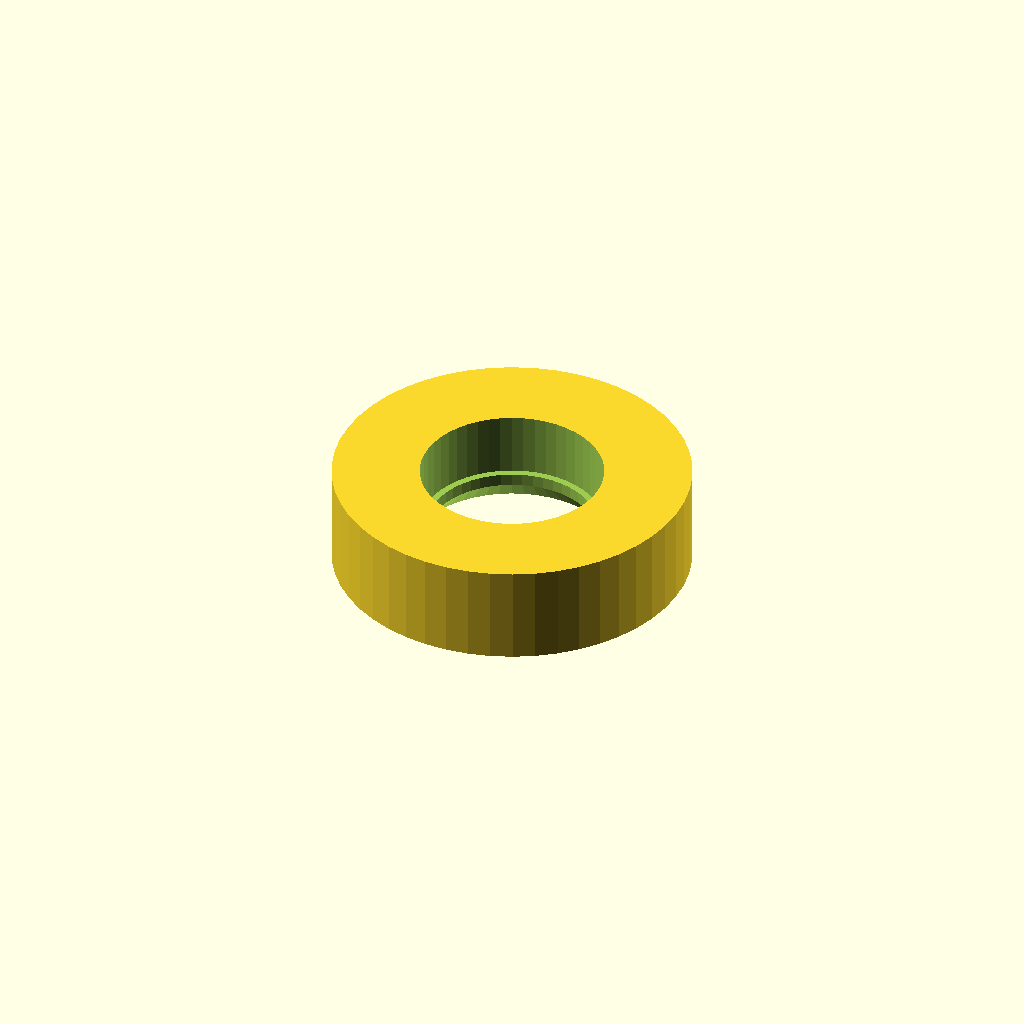
Cell 1 — every parameter at its default value.
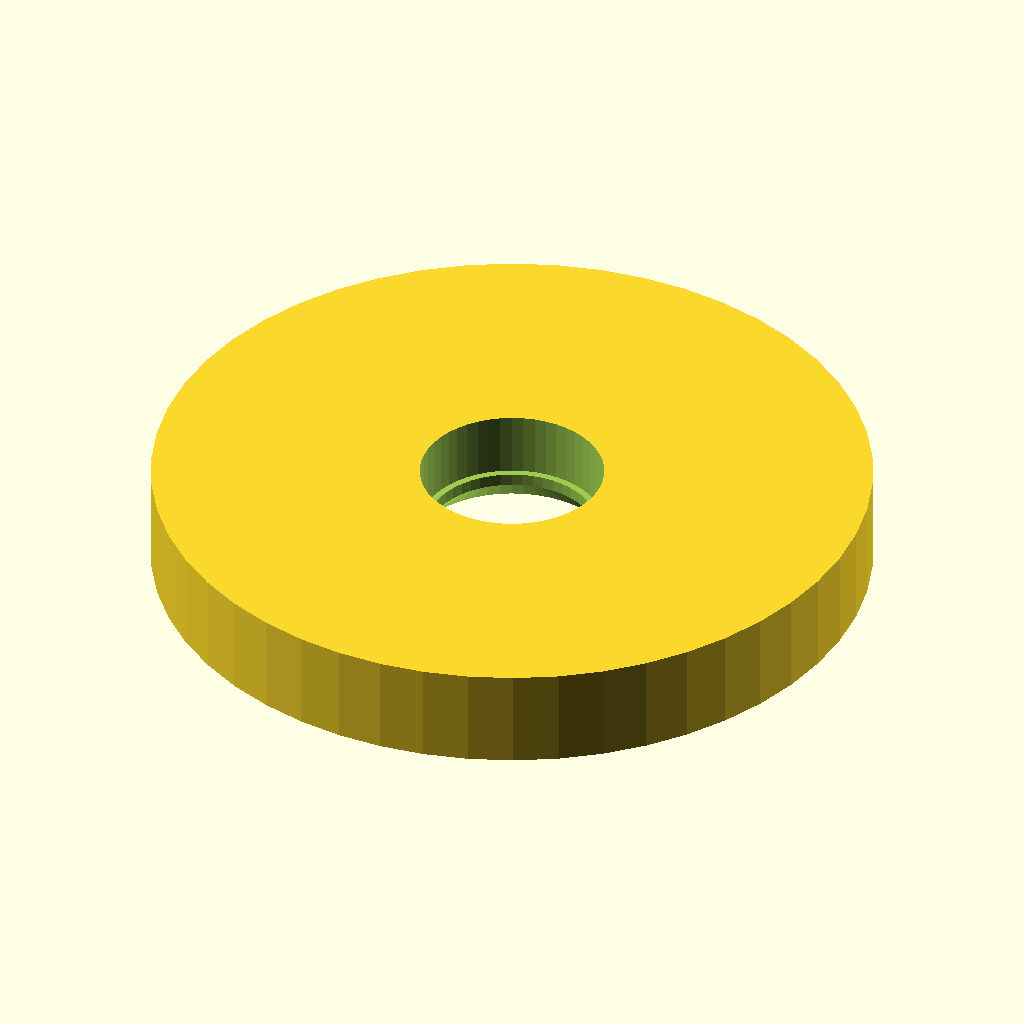
Cell 2: head_d = 18 (everything else at default).
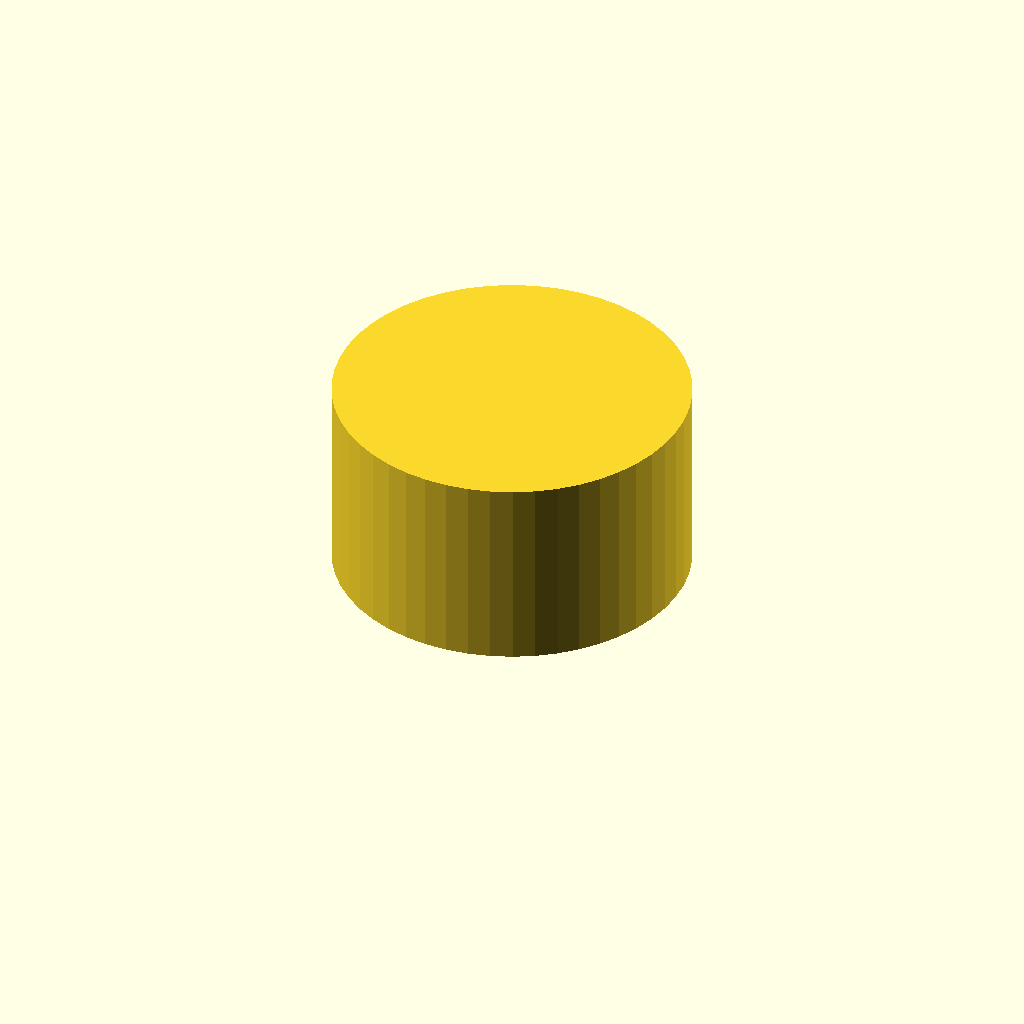
Cell 3 — cap_th set to 5, the other parameters unchanged.
One fixed orthographic camera (rotation 55°, 0°, 25°; colour scheme Cornfield) for every cell.
OpenSCAD source file models/08d_m5_end_cap_only.scad:
// ====================================================================
// [PRINT 08-D] Standalone Precision Retaining End Cap (Flush Fit)
//
// Engineering Specifications:
// - Outer Disk: 9.0mm diameter x 2.5mm compact thickness
// - Inner Socket: 4.25mm diameter (receives 4.0mm rod shaft)
// - Internal Snap Shoulder: 4.6mm internal recess (locks 4.4mm barb tip)
// - Flush Mounting: Outer face sits tight against Ear 2 outer face with zero axial gap!
// ====================================================================

$fn = 50;

pin_shaft_d  = 4.0; // 4.0mm rod diameter
head_d       = 9.0; // Flat cap head diameter
cap_th       = 2.5; // Compact cap disk thickness

module precision_retaining_end_cap() {
    difference() {
        union() {
            // Flat outer cap disk resting flat at Z = 0
            cylinder(d = head_d, h = cap_th);
        }

        // Inner receiving socket for 4.0mm shaft (4.25mm diameter)
        translate([0, 0, -0.5])
            cylinder(d = pin_shaft_d + 0.25, h = 1.5);

        // Internal snap-shoulder recess (4.6mm diameter accepts 4.4mm barb tip)
        translate([0, 0, 0.9])
            cylinder(d = 4.6, h = 2.0);

        // Chamfer mouth lead-in
        translate([0, 0, -0.01])
            cylinder(d1 = pin_shaft_d + 1.2, d2 = pin_shaft_d + 0.25, h = 0.6);
    }
}

precision_retaining_end_cap();
Parameter table extracted from the source (name, type, default, range or options):
pin_shaft_d: number, default 4
head_d: number, default 9
cap_th: number, default 2.5
